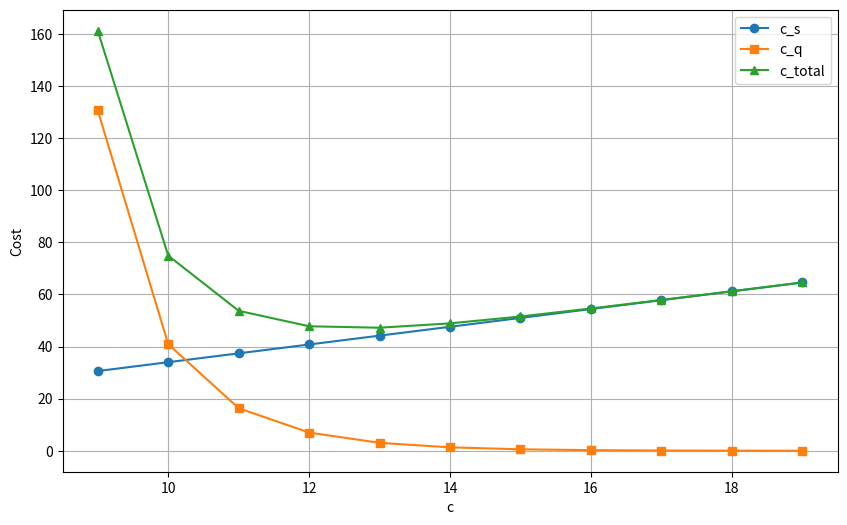

The matplotlib source for this figure:
from math import factorial

lmbda = 200
mu = 25


p_q = 25
p_s = 3.40

c = range(9, 20)

def rho(x):
    return lmbda / (x * mu)

def p_0(x):
    if rho(x) >= 1:
        return 0
    total = 0
    a = x * rho(x)
    for i in range(0, x):
        total += a ** i / factorial(i)
    total += a ** x / (factorial(x) * (1 - rho(x)))
    return 1 / total

def p_ge_c(x):
    if rho(x) >= 1:
        return 1

    a = x * rho(x)
    return (a ** x) * p_0(x) / (factorial(x) * (1 - rho(x)))

def L_q(x):
    if rho(x) >= 1:
        return float('inf')
    return p_ge_c(x) * rho(x) / (1 - rho(x))


def c_s(x):
    return p_s * x

def c_q(x):
    return p_q *  L_q(x)

def c_total(x):
    return c_s(x) + c_q(x)

print("c\tp_0\tp_ge_c\tL_q\tc_s\tc_q\tc_total")
for x in c:
    print(f"{x}\t{p_0(x):.4f}\t{p_ge_c(x):.4f}\t{L_q(x):.4f}\t{c_s(x):.2f}\t{c_q(x):.2f}\t{c_total(x):.2f}")


import matplotlib.pyplot as plt

c_values = list(c)
c_s_values = [c_s(x) for x in c_values]
c_q_values = [c_q(x) for x in c_values]
c_total_values = [c_total(x) for x in c_values]

plt.figure(figsize=(10, 6))
plt.plot(c_values, c_s_values, label='c_s', marker='o')
plt.plot(c_values, c_q_values, label='c_q', marker='s')
plt.plot(c_values, c_total_values, label='c_total', marker='^')
plt.xlabel('c')
plt.ylabel('Cost')
plt.legend()
plt.grid(True)
plt.show()
